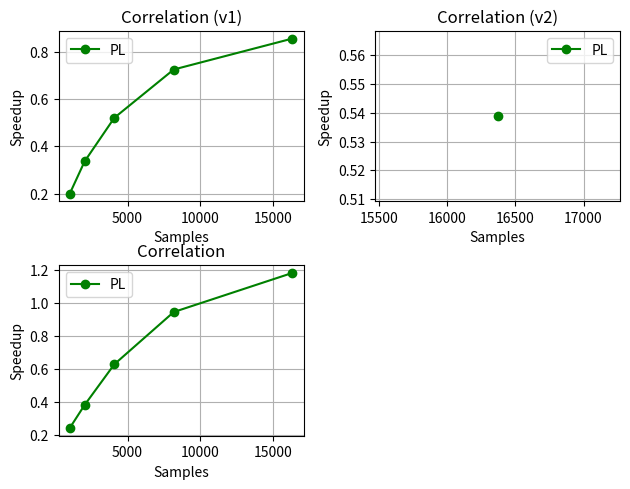

This figure's Python source:
from re import M
from numpy import array
from matplotlib.pyplot import scatter, plot, subplot, show, xlabel, ylabel, figure, title, legend, tight_layout, gcf, grid

Board = {
    "cortex_a9": {
        "frequency": 0.667, "frequency-max": 1, "cores": 2, "buses": "AMBA3",
        "word": 32, "simd": "NEON", "architecture": "ARMv7-A"
    },
    "artix": {
        "slices": 4416, "luts": 17600, "ram": 240, "dsp": 80, "speed": "-1"
    }
}

Design = {   
    "tracking_v1": {
        "luts": 3890, "registers": 5228, "ram_percent": 11.45, "dsp": 13,
        "target_clock": 10, "vivado_wns": 0.254,
        "dma overhead": {
            "luts": 4818, "registers": 6560, "ram_percent": 25.45, "dsp": 0
        },
        "notes":
            """
            - main stats: includes: broadcasters, macc, mixcarr, rescode, floating point units
            - the DLL/FLL are running as SW in the CPU
            """
    },
    "rescode_v1": {
        "luts": 1205, "registers": 1712, "ram_percent": 4.86, "dsp": 5,
        "target_clock": 10, "hls_estimation": 8.715, "vivado_wns": 2.204, "latency": [0, 0],
        "io": {"in_bus": 32, "out_bus": 64},
        "hls_directives": {
            "loop unroll": True, "unroll factor": 2,
            "pipeline": False,
            "loop flatten": False,
            "inline": False,
        },
        "dma overhead": {
            "luts": 2738, "registers": 3743, "ram_percent": 14.4, "dsp": 0
        },
        "notes":
            """
            """
    },
    "mixcarr_v1": {
        "luts": 1174, "registers": 1384, "ram_percent": 3.93, "dsp": 0,
        "target_clock": 10, "hls_estimation": 8.724, "vivado_wns": 1.401, "latency": [2311, 36871],
        "io": {"in_bus": 32, "out_bus": 128},
        "hls_directives": {
            "loop unroll": False,
            "pipeline": True, "initiation interval": "2",
            "loop flatten": False,
            "inline": True,
        },
        "dma overhead": {
            "luts": 5282, "registers": 7677, "ram_percent": 21.32, "dsp": 0
        },
        "notes":
            """
            - only optimization "inline region": cycles: 17
                                                    hls_estimation: 8.724 ns
                                                    testbench [IF_GN3S]: 1.188095 ms
            - adding optimization pipeline II=2: cycles: 16
                                                    hls_estimation: 8.658 ns
                                                    testbench [IF_GN3S]: 0.532735 ms
            - still unable to do proper unrolling                                             
            """
    },
    "macc_v3": {
        "luts": 356, "registers": 367, "ram_percent": 1.04, "dsp": 4,
        "target_clock": 10, "hls_estimation": 8.665, "vivado_wns": 0.519, "latency": [256, 4096],
        "io": {"in_bus": 64, "out_bus": 64},
        "hls_directives": {
            "loop unroll": True, "unroll factor": 2+2,
            "pipeline": True, "initiation interval": 2,
            "loop flatten": False
        },
        "dma overhead": {
            "luts": 4306, "registers": 5888, "ram_percent": 16.73, "dsp": 0
        },
        "floating poit unit overhead": {
            "luts": 320, "registers": 508, "ram_percent": 1.44, "dsp": 0
        },
        "notes":
            """
            - pipeline doesn't allow for proper unroll, but increases processing speed (splits loop unroll 4 => 2 + 2)
            - testbench [IF_GN3S]: 82.225 ns (pipeline, unroll 2 + 2) vs 164.125 ns (no pipeline, unroll 4)
            """
    },
    "macc_v2": {},
    "macc_v1": {}
}

Timing = {
    "macc_v3": {
        "name": "Correlation",
        "x_l": "Samples",
        "y_l": "Time [ms]",
        "x":    array([1023    , 2046    , 4092    , 8184    , 16368   ]),
        "y_pl": array([0.321332, 0.373800, 0.455292, 0.610040, 0.973354]),
        "y_ps": array([0.077763, 0.142766, 0.286480, 0.577711, 1.153388])
    },
    "macc_v2": {
        "name": "Correlation (v2)",
        "x_l": "Samples",
        "y_l": "Time [ms]",
        "x":    array([16368   ]),
        "y_pl": array([2.140825]),
        "y_ps": array([1.153622])
    },
    "macc_v1": {
        "name": "Correlation (v1)",
        "x_l": "Samples",
        "y_l": "Time [ms]",
        "x":    array([1023    , 2046    , 4092    , 8184    , 16368   ]),
        "y_pl": array([0.358849, 0.425677, 0.551778, 0.798049, 1.347049]),
        "y_ps": array([0.071775, 0.143212, 0.287360, 0.578788, 1.153591])
    },
    "mixcarr_v1": {
        "name": "Mix Carrier",
        "x_l": "Samples",
        "y_l": "Time [ms]",
        "x":    array([1023    , 2046    , 4092    , 8184    , 16368   ]),
        "y_pl": array([0.289095, 0.319526, 0.376742, 0.495902, 0.798963]),
        "y_ps": array([0.035646, 0.069634, 0.138458, 0.276594, 0.577262])
    },
    "rescode_v1": {
       "name": "Resample Code",
        "x_l": "Samples",
        "y_l": "Time [ms]",
        "x":    array([1023    , 2046    , 4092    , 8184    , 16368   ]),
        "y_pl": array([0.080511, 0.126794, 0.218852, 0.403083, 0.772274]),
        "y_ps": array([0.059560, 0.117797, 0.234332, 0.467298, 0.934726])
    },
    "tracking_v1": {
        "name": "Signal Tracking",
        "x_l": "Samples",
        "y_l": "Time [ms]",
        "x":    array([1023    , 2046    , 4092    , 8184    , 16368   ]),
        "y_pl": array([0.346951, 0.421963, 0.572766, 0.875714, 1.546603]),
        "y_ps": array([0.166969, 0.330800, 0.660080, 1.324671, 2.668243])
    }
}

'''
performance in miliseconds
(ps time corresponds to the performance of the accelerated code section in the processor, for comparison)
code used        : Satellite GPS 03
<= 16368 samples : IF_GN3S.bin (sample)
>  16368 samples : GPS_and_GIOVE_A-NN-fs16_3676-if4_1304.bin
'''

i = 1
figure()

layout_i = 2
layout_j = 2

layout = ["macc_v1", "macc_v2", "macc_v3"]
# layout = ["tracking_v1", "macc_v3", "rescode_v1", "mixcarr_v1"]

for key in layout:
    impl = Timing[key]
    x = impl["x"]
    f = impl["y_pl"]
    g = impl["y_ps"]

    subplot(layout_i, layout_j, i)
    tight_layout()
    
    plot(x, g/f, '-og')
    #plot(x, g, '-ob')
    
    legend(['PL', 'PS'])
    title(impl["name"])
    xlabel(impl["x_l"])
    ylabel("Speedup")
    grid()
    
    i += 1

gcf().suptitle("")

show()